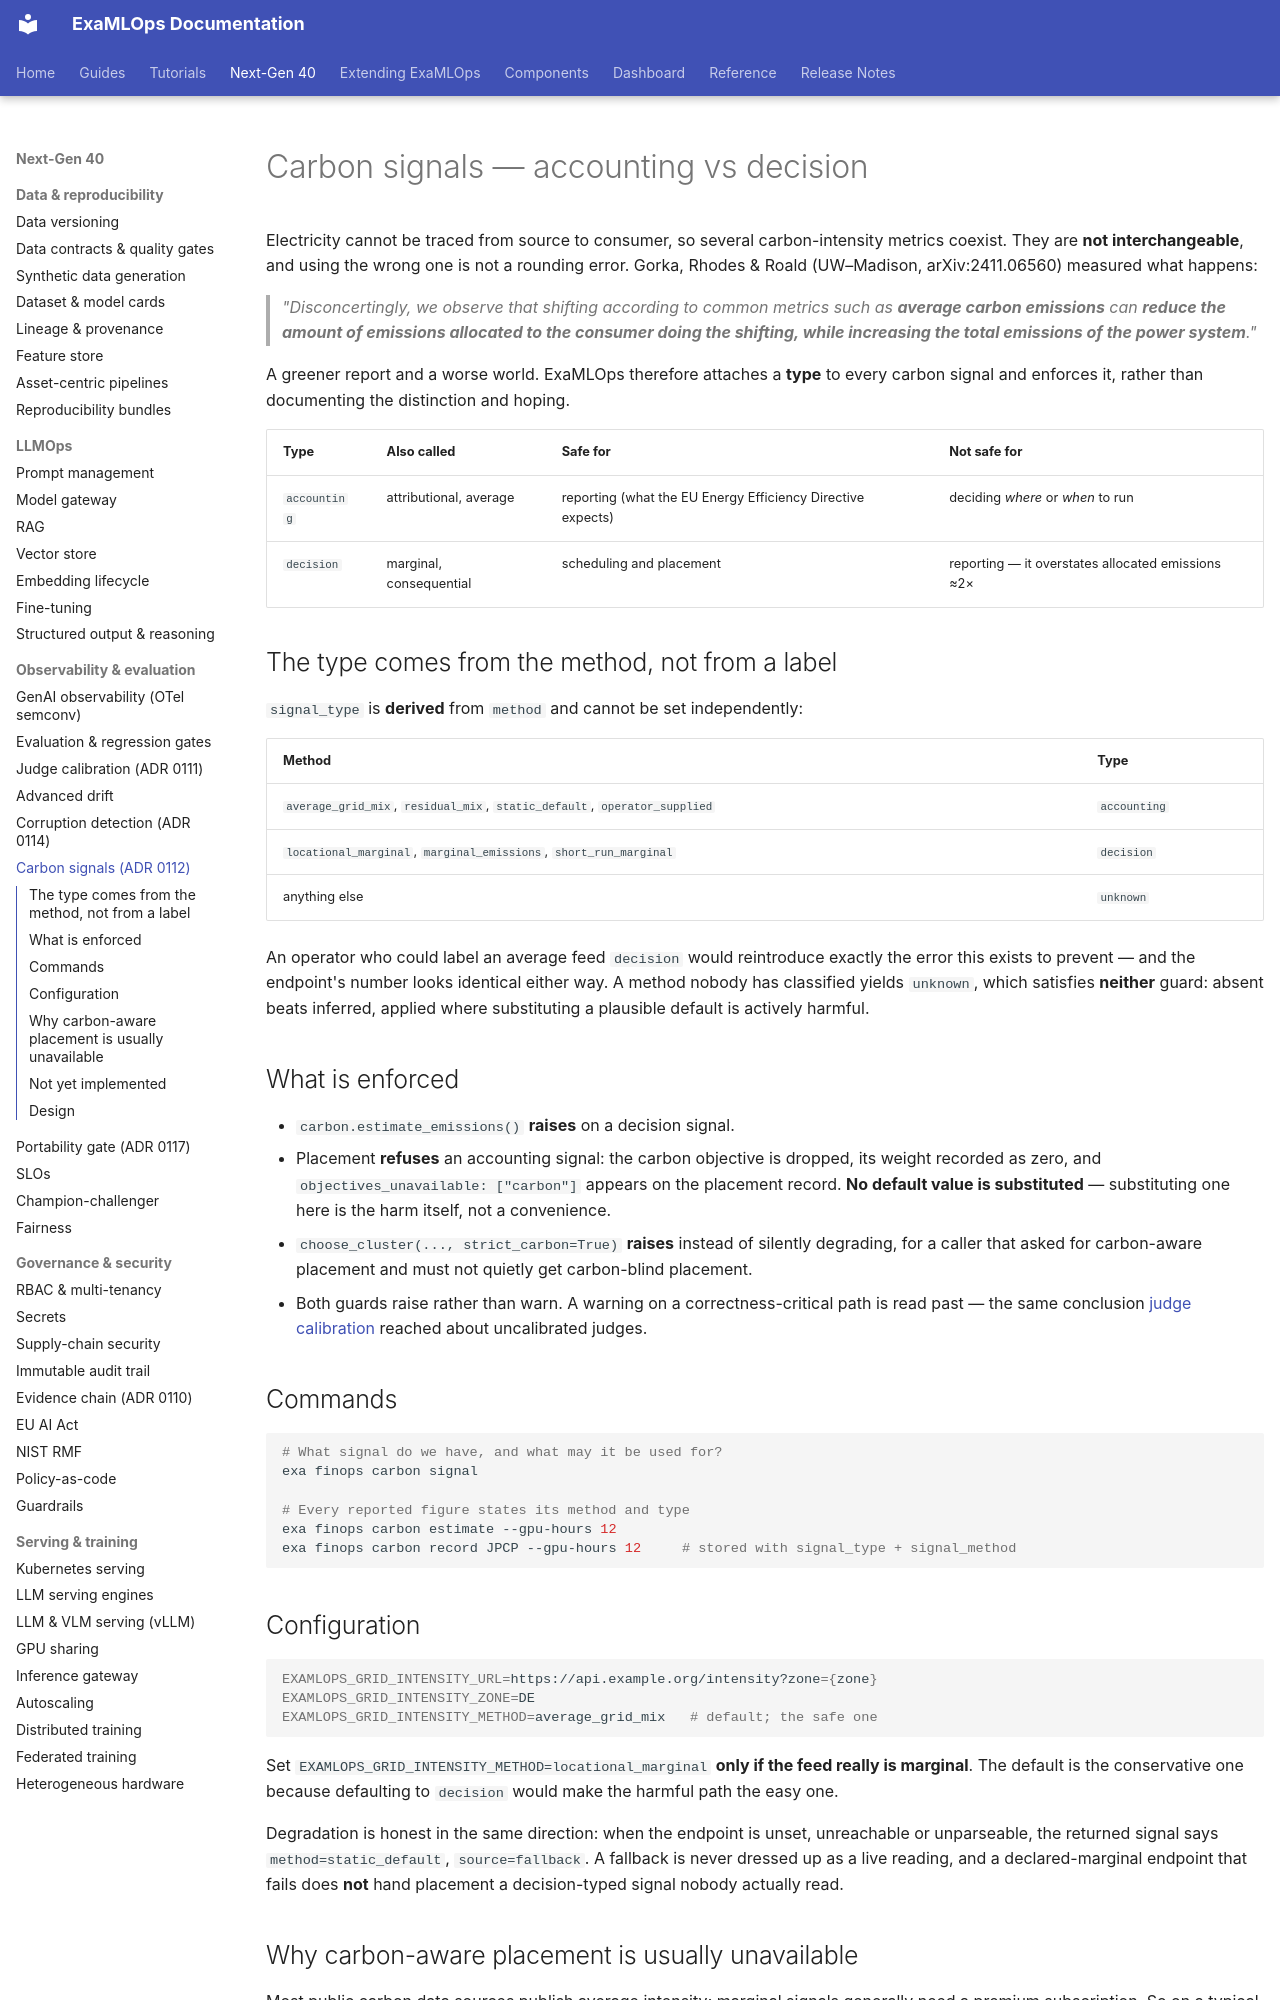

repository: seanergys/ai-production · page: guides/carbon-signals/index.html · generator: mkdocs

# Carbon signals — accounting vs decision

Electricity cannot be traced from source to consumer, so several carbon-intensity metrics coexist.
They are **not interchangeable**, and using the wrong one is not a rounding error. Gorka, Rhodes &
Roald (UW–Madison, arXiv:2411.06560) measured what happens:

> *"Disconcertingly, we observe that shifting according to common metrics such as **average carbon
> emissions** can **reduce the amount of emissions allocated to the consumer doing the shifting,
> while increasing the total emissions of the power system**."*

A greener report and a worse world. ExaMLOps therefore attaches a **type** to every carbon signal
and enforces it, rather than documenting the distinction and hoping.

| Type | Also called | Safe for | Not safe for |
|---|---|---|---|
| `accounting` | attributional, average | reporting (what the EU Energy Efficiency Directive expects) | deciding *where* or *when* to run |
| `decision` | marginal, consequential | scheduling and placement | reporting — it overstates allocated emissions ≈2× |

## The type comes from the method, not from a label

`signal_type` is **derived** from `method` and cannot be set independently:

| Method | Type |
|---|---|
| `average_grid_mix`, `residual_mix`, `static_default`, `operator_supplied` | `accounting` |
| `locational_marginal`, `marginal_emissions`, `short_run_marginal` | `decision` |
| anything else | `unknown` |

An operator who could label an average feed `decision` would reintroduce exactly the error this
exists to prevent — and the endpoint's number looks identical either way. A method nobody has
classified yields `unknown`, which satisfies **neither** guard: absent beats inferred, applied
where substituting a plausible default is actively harmful.

## What is enforced

- `carbon.estimate_emissions()` **raises** on a decision signal.
- Placement **refuses** an accounting signal: the carbon objective is dropped, its weight recorded
  as zero, and `objectives_unavailable: ["carbon"]` appears on the placement record. **No default
  value is substituted** — substituting one here is the harm itself, not a convenience.
- `choose_cluster(..., strict_carbon=True)` **raises** instead of silently degrading, for a caller
  that asked for carbon-aware placement and must not quietly get carbon-blind placement.
- Both guards raise rather than warn. A warning on a correctness-critical path is read past — the
  same conclusion [judge calibration](judge-calibration.md) reached about uncalibrated judges.

## Commands

```bash
# What signal do we have, and what may it be used for?
exa finops carbon signal

# Every reported figure states its method and type
exa finops carbon estimate --gpu-hours 12
exa finops carbon record JPCP --gpu-hours 12     # stored with signal_type + signal_method
```

## Configuration

```bash
EXAMLOPS_GRID_INTENSITY_URL=https://api.example.org/intensity?zone={zone}
EXAMLOPS_GRID_INTENSITY_ZONE=DE
EXAMLOPS_GRID_INTENSITY_METHOD=average_grid_mix   # default; the safe one
```

Set `EXAMLOPS_GRID_INTENSITY_METHOD=locational_marginal` **only if the feed really is marginal**.
The default is the conservative one because defaulting to `decision` would make the harmful path
the easy one.

Degradation is honest in the same direction: when the endpoint is unset, unreachable or
unparseable, the returned signal says `method=static_default`, `source=fallback`. A fallback is
never dressed up as a live reading, and a declared-marginal endpoint that fails does **not** hand
placement a decision-typed signal nobody actually read.
